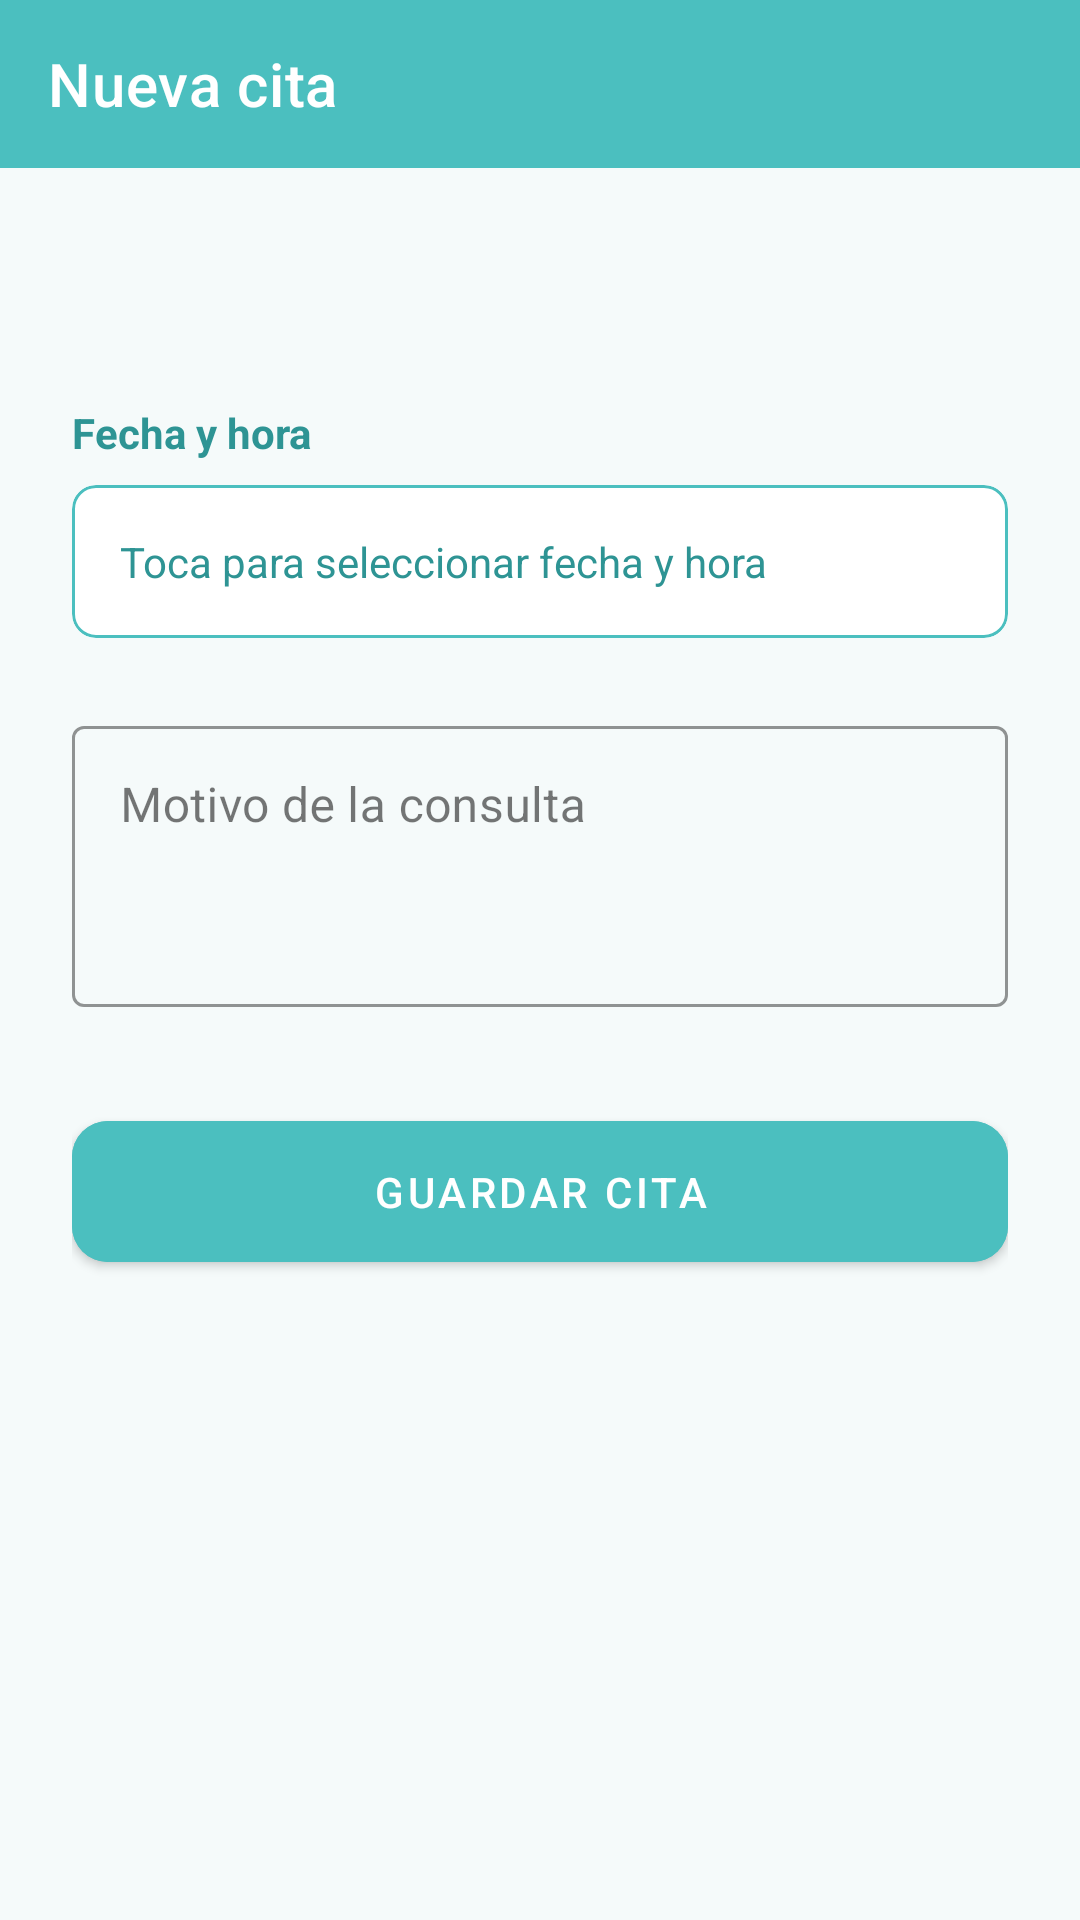

Here is an Android app screen rendered from its layout file. Give the layout XML and the strings, colors and styles it references.
<!-- AndroidManifest.xml: application theme Theme.HaruPetcare -->
<!-- res/layout/activity_crear_cita.xml -->
<?xml version="1.0" encoding="utf-8"?>
<LinearLayout
    xmlns:android="http://schemas.android.com/apk/res/android"
    xmlns:app="http://schemas.android.com/apk/res-auto"
    android:layout_width="match_parent"
    android:layout_height="match_parent"
    android:orientation="vertical"
    android:background="@color/haru_surface">

    <com.google.android.material.appbar.MaterialToolbar
        android:id="@+id/toolbarCrearCita"
        android:layout_width="match_parent"
        android:layout_height="?attr/actionBarSize"
        android:background="@color/haru_teal"
        app:title="Nueva cita"
        app:titleTextColor="@color/haru_on_primary"
        app:navigationIcon="@drawable/ic_arrow_back"
        app:navigationIconTint="@color/haru_white"/>

    <ScrollView
        android:layout_width="match_parent"
        android:layout_height="0dp"
        android:layout_weight="1">

        <LinearLayout
            android:layout_width="match_parent"
            android:layout_height="wrap_content"
            android:orientation="vertical"
            android:padding="24dp">

            
            <TextView
                android:id="@+id/tvMascotaCrearCita"
                android:layout_width="wrap_content"
                android:layout_height="wrap_content"
                android:textSize="23sp"
                android:textStyle="bold"
                android:textColor="@color/haru_brown"
                android:layout_marginBottom="24dp"/>

            
            <com.google.android.material.textfield.TextInputLayout
                android:id="@+id/tilVeterinario"
                style="@style/Widget.MaterialComponents.TextInputLayout.OutlinedBox.ExposedDropdownMenu"
                android:layout_width="match_parent"
                android:layout_height="wrap_content"
                android:hint="Veterinario"
                android:layout_marginBottom="16dp"
                android:visibility="gone"
                app:boxStrokeColor="@color/haru_teal"
                app:hintTextColor="@color/haru_teal_dark">

                <AutoCompleteTextView
                    android:id="@+id/actvVeterinario"
                    android:layout_width="match_parent"
                    android:layout_height="wrap_content"
                    android:inputType="none"
                    android:focusable="false"/>

            </com.google.android.material.textfield.TextInputLayout>

            
            <com.google.android.material.textfield.TextInputLayout
                android:id="@+id/tilMascotaSelector"
                style="@style/Widget.MaterialComponents.TextInputLayout.OutlinedBox.ExposedDropdownMenu"
                android:layout_width="match_parent"
                android:layout_height="wrap_content"
                android:hint="Mascota"
                android:layout_marginBottom="16dp"
                android:visibility="gone"
                app:boxStrokeColor="@color/haru_teal"
                app:hintTextColor="@color/haru_teal_dark">

                <AutoCompleteTextView
                    android:id="@+id/actvMascota"
                    android:layout_width="match_parent"
                    android:layout_height="wrap_content"
                    android:inputType="none"
                    android:focusable="false"/>

            </com.google.android.material.textfield.TextInputLayout>

            <TextView
                android:layout_width="wrap_content"
                android:layout_height="wrap_content"
                android:text="Fecha y hora"
                android:textColor="@color/haru_teal_dark"
                android:textStyle="bold"
                android:layout_marginBottom="8dp"/>

            <com.google.android.material.card.MaterialCardView
                android:id="@+id/cardFechaHora"
                android:layout_width="match_parent"
                android:layout_height="wrap_content"
                android:layout_marginBottom="24dp"
                android:clickable="true"
                android:focusable="true"
                app:cardCornerRadius="8dp"
                app:strokeColor="@color/haru_teal"
                app:strokeWidth="1dp"
                app:cardElevation="0dp">

                <TextView
                    android:id="@+id/tvFechaHora"
                    android:layout_width="match_parent"
                    android:layout_height="wrap_content"
                    android:padding="16dp"
                    android:text="Toca para seleccionar fecha y hora"
                    android:textColor="@color/haru_teal_dark"/>

            </com.google.android.material.card.MaterialCardView>

            <com.google.android.material.textfield.TextInputLayout
                android:id="@+id/tilMotivo"
                style="@style/Widget.MaterialComponents.TextInputLayout.OutlinedBox"
                android:layout_width="match_parent"
                android:layout_height="wrap_content"
                android:hint="Motivo de la consulta"
                android:layout_marginBottom="32dp"
                app:boxStrokeColor="@color/haru_teal"
                app:hintTextColor="@color/haru_teal_dark">

                <com.google.android.material.textfield.TextInputEditText
                    android:id="@+id/etMotivo"
                    android:layout_width="match_parent"
                    android:layout_height="wrap_content"
                    android:inputType="textMultiLine"
                    android:minLines="3"
                    android:gravity="top"/>

            </com.google.android.material.textfield.TextInputLayout>

            <com.google.android.material.button.MaterialButton
                android:id="@+id/btnGuardarCita"
                android:layout_width="match_parent"
                android:layout_height="wrap_content"
                android:text="Guardar cita"
                android:padding="14dp"
                android:backgroundTint="@color/haru_teal"
                android:textColor="@color/haru_on_primary"
                app:cornerRadius="12dp"/>

            <ProgressBar
                android:id="@+id/progressBarCita"
                android:layout_width="wrap_content"
                android:layout_height="wrap_content"
                android:layout_gravity="center"
                android:layout_marginTop="16dp"
                android:indeterminateTint="@color/haru_teal"
                android:visibility="gone"/>

        </LinearLayout>
    </ScrollView>
</LinearLayout>
<!-- resources referenced by this layout -->
<resources>
  <color name="haru_brown">#5C2018</color>
  <color name="haru_on_primary">#FFFFFF</color>
  <color name="haru_surface">#F5FAFA</color>
  <color name="haru_teal">#4BBFBF</color>
  <color name="haru_teal_dark">#2E9494</color>
  <color name="haru_white">#FFFFFF</color>
  <style name="Theme.HaruPetcare" parent="Theme.MaterialComponents.DayNight.NoActionBar">
          <item name="colorPrimary">@color/haru_teal</item>
          <item name="colorPrimaryVariant">@color/haru_teal_dark</item>
          <item name="colorSecondary">@color/haru_brown</item>
          <item name="colorSecondaryVariant">@color/haru_brown_light</item>
          <item name="android:colorBackground">@color/haru_surface</item>
          <item name="colorOnPrimary">@color/haru_on_primary</item>
          <item name="colorOnSecondary">@color/haru_on_primary</item>
          <item name="colorSurface">@color/haru_white</item>
          <item name="colorOnSurface">@color/haru_text_primary</item>
          <item name="materialAlertDialogTheme">
              @style/ThemeOverlay.MaterialComponents.Dialog.Alert
          </item>
      </style>
  <color name="haru_brown_light">#8B4A3A</color>
  <color name="haru_text_primary">#1A1A1A</color>
</resources>
